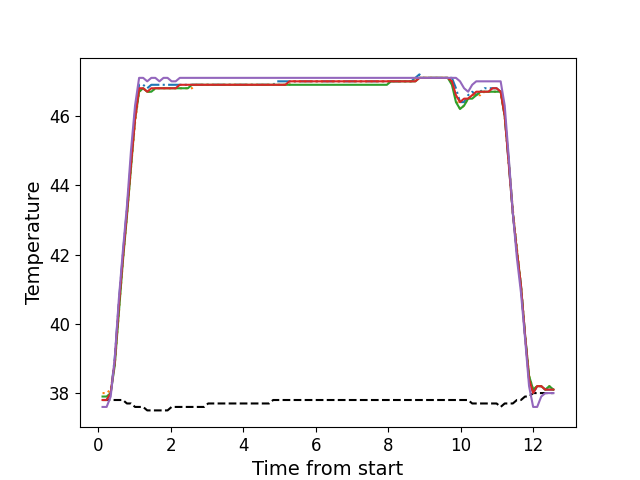

Source data for this figure (header and first rows):
, times, neutral, z1, z2, z3, z4, z5
0, 0.121, 37.8, 37.8, 38.0, 37.9, 37.8, 37.6
1, 0.2336, 37.8, 37.8, 38.0, 37.9, 37.8, 37.6
2, 0.3457, 37.8, 38.0, 38.1, 38.0, 38.0, 37.9
3, 0.4576, 37.8, 39.0, 38.8, 38.8, 38.9, 39.0
4, 0.5696, 37.8, 40.6, 40.3, 40.3, 40.5, 40.7
5, 0.6816, 37.8, 42.0, 41.8, 41.8, 41.9, 42.1
6, 0.7936, 37.7, 43.3, 43.1, 43.1, 43.2, 43.4
7, 0.9056, 37.7, 44.7, 44.5, 44.5, 44.6, 45.0
8, 1.018, 37.6, 46.1, 45.8, 45.9, 45.9, 46.3
9, 1.13, 37.6, 46.9, 46.7, 46.7, 46.8, 47.1
10, 1.242, 37.6, 46.9, 46.8, 46.8, 46.8, 47.1
11, 1.354, 37.5, 46.8, 46.7, 46.7, 46.7, 47.0
12, 1.467, 37.5, 46.9, 46.7, 46.7, 46.8, 47.1
13, 1.578, 37.5, 46.9, 46.8, 46.8, 46.8, 47.1
14, 1.69, 37.5, 46.9, 46.8, 46.8, 46.8, 47.0
15, 1.802, 37.5, 46.9, 46.8, 46.8, 46.8, 47.1
16, 1.914, 37.5, 46.9, 46.8, 46.8, 46.8, 47.1
17, 2.026, 37.6, 46.9, 46.8, 46.8, 46.8, 47.0
18, 2.139, 37.6, 46.9, 46.8, 46.8, 46.8, 47.0
19, 2.252, 37.6, 46.9, 46.8, 46.8, 46.9, 47.1
20, 2.363, 37.6, 46.9, 46.8, 46.8, 46.9, 47.1
21, 2.476, 37.6, 46.9, 46.8, 46.8, 46.9, 47.1
22, 2.587, 37.6, 46.9, 46.8, 46.9, 46.9, 47.1
23, 2.699, 37.6, 46.9, 46.9, 46.9, 46.9, 47.1
24, 2.811, 37.6, 46.9, 46.9, 46.9, 46.9, 47.1
25, 2.923, 37.6, 46.9, 46.9, 46.9, 46.9, 47.1
26, 3.035, 37.7, 46.9, 46.9, 46.9, 46.9, 47.1
27, 3.148, 37.7, 46.9, 46.9, 46.9, 46.9, 47.1
28, 3.259, 37.7, 46.9, 46.9, 46.9, 46.9, 47.1
29, 3.371, 37.7, 46.9, 46.9, 46.9, 46.9, 47.1
30, 3.484, 37.7, 46.9, 46.9, 46.9, 46.9, 47.1
31, 3.595, 37.7, 46.9, 46.9, 46.9, 46.9, 47.1
32, 3.707, 37.7, 46.9, 46.9, 46.9, 46.9, 47.1
33, 3.82, 37.7, 46.9, 46.9, 46.9, 46.9, 47.1
34, 3.932, 37.7, 46.9, 46.9, 46.9, 46.9, 47.1
35, 4.044, 37.7, 46.9, 46.9, 46.9, 46.9, 47.1
36, 4.156, 37.7, 46.9, 46.9, 46.9, 46.9, 47.1
37, 4.269, 37.7, 46.9, 46.9, 46.9, 46.9, 47.1
38, 4.38, 37.7, 46.9, 46.9, 46.9, 46.9, 47.1
39, 4.492, 37.7, 46.9, 46.9, 46.9, 46.9, 47.1
40, 4.604, 37.7, 46.9, 46.9, 46.9, 46.9, 47.1
41, 4.716, 37.7, 46.9, 46.9, 46.9, 46.9, 47.1
42, 4.828, 37.8, 46.9, 46.9, 46.9, 46.9, 47.1
43, 4.94, 37.8, 47.0, 46.9, 46.9, 46.9, 47.1
44, 5.052, 37.8, 47.0, 46.9, 46.9, 46.9, 47.1
45, 5.164, 37.8, 47.0, 46.9, 46.9, 46.9, 47.1
46, 5.276, 37.8, 47.0, 46.9, 46.9, 47.0, 47.1
47, 5.388, 37.8, 47.0, 47.0, 46.9, 47.0, 47.1
48, 5.5, 37.8, 47.0, 47.0, 46.9, 47.0, 47.1
49, 5.612, 37.8, 47.0, 47.0, 46.9, 47.0, 47.1
50, 5.724, 37.8, 47.0, 47.0, 46.9, 47.0, 47.1
51, 5.836, 37.8, 47.0, 47.0, 46.9, 47.0, 47.1
52, 5.948, 37.8, 47.0, 47.0, 46.9, 47.0, 47.1
53, 6.06, 37.8, 47.0, 47.0, 46.9, 47.0, 47.1
54, 6.173, 37.8, 47.0, 47.0, 46.9, 47.0, 47.1
55, 6.285, 37.8, 47.0, 47.0, 46.9, 47.0, 47.1
56, 6.397, 37.8, 47.0, 47.0, 46.9, 47.0, 47.1
57, 6.508, 37.8, 47.0, 47.0, 46.9, 47.0, 47.1
58, 6.62, 37.8, 47.0, 47.0, 46.9, 47.0, 47.1
59, 6.734, 37.8, 47.0, 47.0, 46.9, 47.0, 47.1
... 52 more rows
